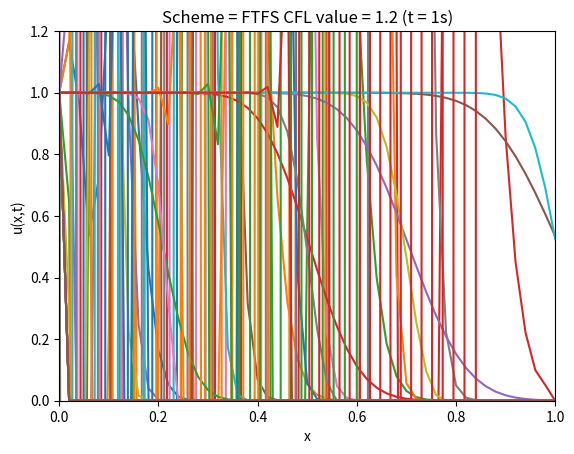

Recreate this plot in Python.
import numpy as np 
import matplotlib.pyplot as plt
import os

def initialize_grid(N):
	grid_points = np.linspace(0,1,N)
	u_values = np.zeros(N)
	delta_x = 1/(N-1)
	u_values[0] = 1

	return grid_points, u_values, delta_x


def solve_FTFS(u_values, cfl, N):
	new_values = np.array(u_values)
	for i in range(1,N-1):
		new_values[i] = u_values[i] - cfl*(u_values[i+1] - u_values[i])
	return new_values

def solve_FTBS(u_values, cfl, N):
	new_values = np.array(u_values)
	for i in range(1,N):
		new_values[i] = u_values[i] - cfl*(u_values[i] - u_values[i-1])
	return new_values

def solve_FTCS(u_values, cfl, N):
	new_values = np.array(u_values)
	for i in range(1,N-1):
		new_values[i] = u_values[i] - 0.5*cfl*(u_values[i+1] - u_values[i-1])
	return new_values

def solve_and_plot(scheme_name, solve_scheme, grid_points, u_values, delta_x, simulated_time, cfl, N):
	
	num_iterations = int(simulated_time/(cfl*delta_x))
	print("Number of iterations = ", num_iterations)

	for i in range(num_iterations):
		u_values = np.array(solve_scheme(u_values, cfl, N))

	plt.plot(grid_points, u_values)
	plt.title("Scheme = {} CFL value = {} (t = {}s)".format(scheme_name, cfl, simulated_time))
	plt.xlabel("x")
	plt.ylabel("u(x,t)")
	plt.axis([0,1,min(u_values)/1.2, max(u_values)*1.2])
	plt.savefig(saved_graphs_directory + "Scheme = {} CFL value = {} (t = {}s).png".format(scheme_name, cfl, simulated_time))
	plt.show()

N = 51
grid_points, u_values, delta_x = initialize_grid(N)
simulated_time_values = [0.2, 0.5, 0.7, 1]
cfl_values = [0.4, 0.9, 1.2]

saved_graphs_directory = "saved_graphs_question1/"
if not os.path.exists(saved_graphs_directory):
	os.mkdir(saved_graphs_directory)

# Solve for FTCS
scheme_name = "FTCS"
print("##########################")
print("Solving for FTCS scheme:")
print("##########################\n")
for cfl in cfl_values:
	print("CFL value = ", cfl, "\n")
	for simulated_time in simulated_time_values:
		print("Simulating for t = ", simulated_time)
		solve_and_plot(scheme_name, solve_FTCS, grid_points, u_values, delta_x, simulated_time, cfl, N)
	print("\n")


# Solve for FTBS
scheme_name = "FTBS"
print("##########################")
print("Solving for FTBS scheme:")
print("##########################\n")
for cfl in cfl_values:
	print("CFL value = ", cfl, "\n")
	for simulated_time in simulated_time_values:
		print("Simulating for t = ", simulated_time)
		solve_and_plot(scheme_name, solve_FTBS, grid_points, u_values, delta_x, simulated_time, cfl, N)
	print("\n")

# Solve for FTFS
scheme_name = "FTFS"
print("##########################")
print("Solving for FTFS scheme:")
print("##########################\n")
for cfl in cfl_values:
	print("CFL value = ", cfl, "\n")
	for simulated_time in simulated_time_values:
		print("Simulating for t = ", simulated_time)
		solve_and_plot(scheme_name, solve_FTFS, grid_points, u_values, delta_x, simulated_time, cfl, N)
	print("\n")




